Run: headless pygame with SDL's dummy video driver; simulated clock (each Clock.tick advances the game by its frame time, no real sleeping); random seed 0; keys injected as events and as key.get_pressed() state; no mouse input.
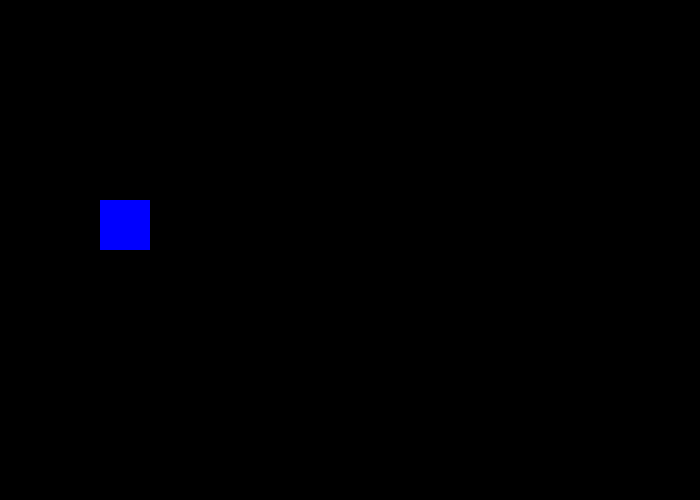
Frame 1 of 4 · flips 1–60 · no input
Frame 2 of 4 · flips 61–180 · tapped SPACE, RETURN · held RIGHT (→), D · screen unchanged from frame 1, image omitted
Frame 3 of 4 · flips 181–300 · held DOWN (↓), S · screen unchanged from frame 2, image omitted
Frame 4 of 4 · flips 301–420 · held LEFT (←), A, UP (↑), W · screen unchanged from frame 3, image omitted

The pygame program that drew these frames:

import pygame
pygame.init()
window = pygame.display.set_mode((700, 500))

pygame.display.set_caption("zezo")

x = 100
y = 200
height = 50
width = 50

BLUE = (0, 0, 255)
WHITE = (255, 255, 255)
RED = (255, 0, 0)



while True:
    pygame.time.delay(100)
    for event in pygame.event.get():
        if event.type == pygame.QUIT:
            quit()
    pygame.draw.rect(window, BLUE, (x, y, width, height))
    pygame.display.update()
